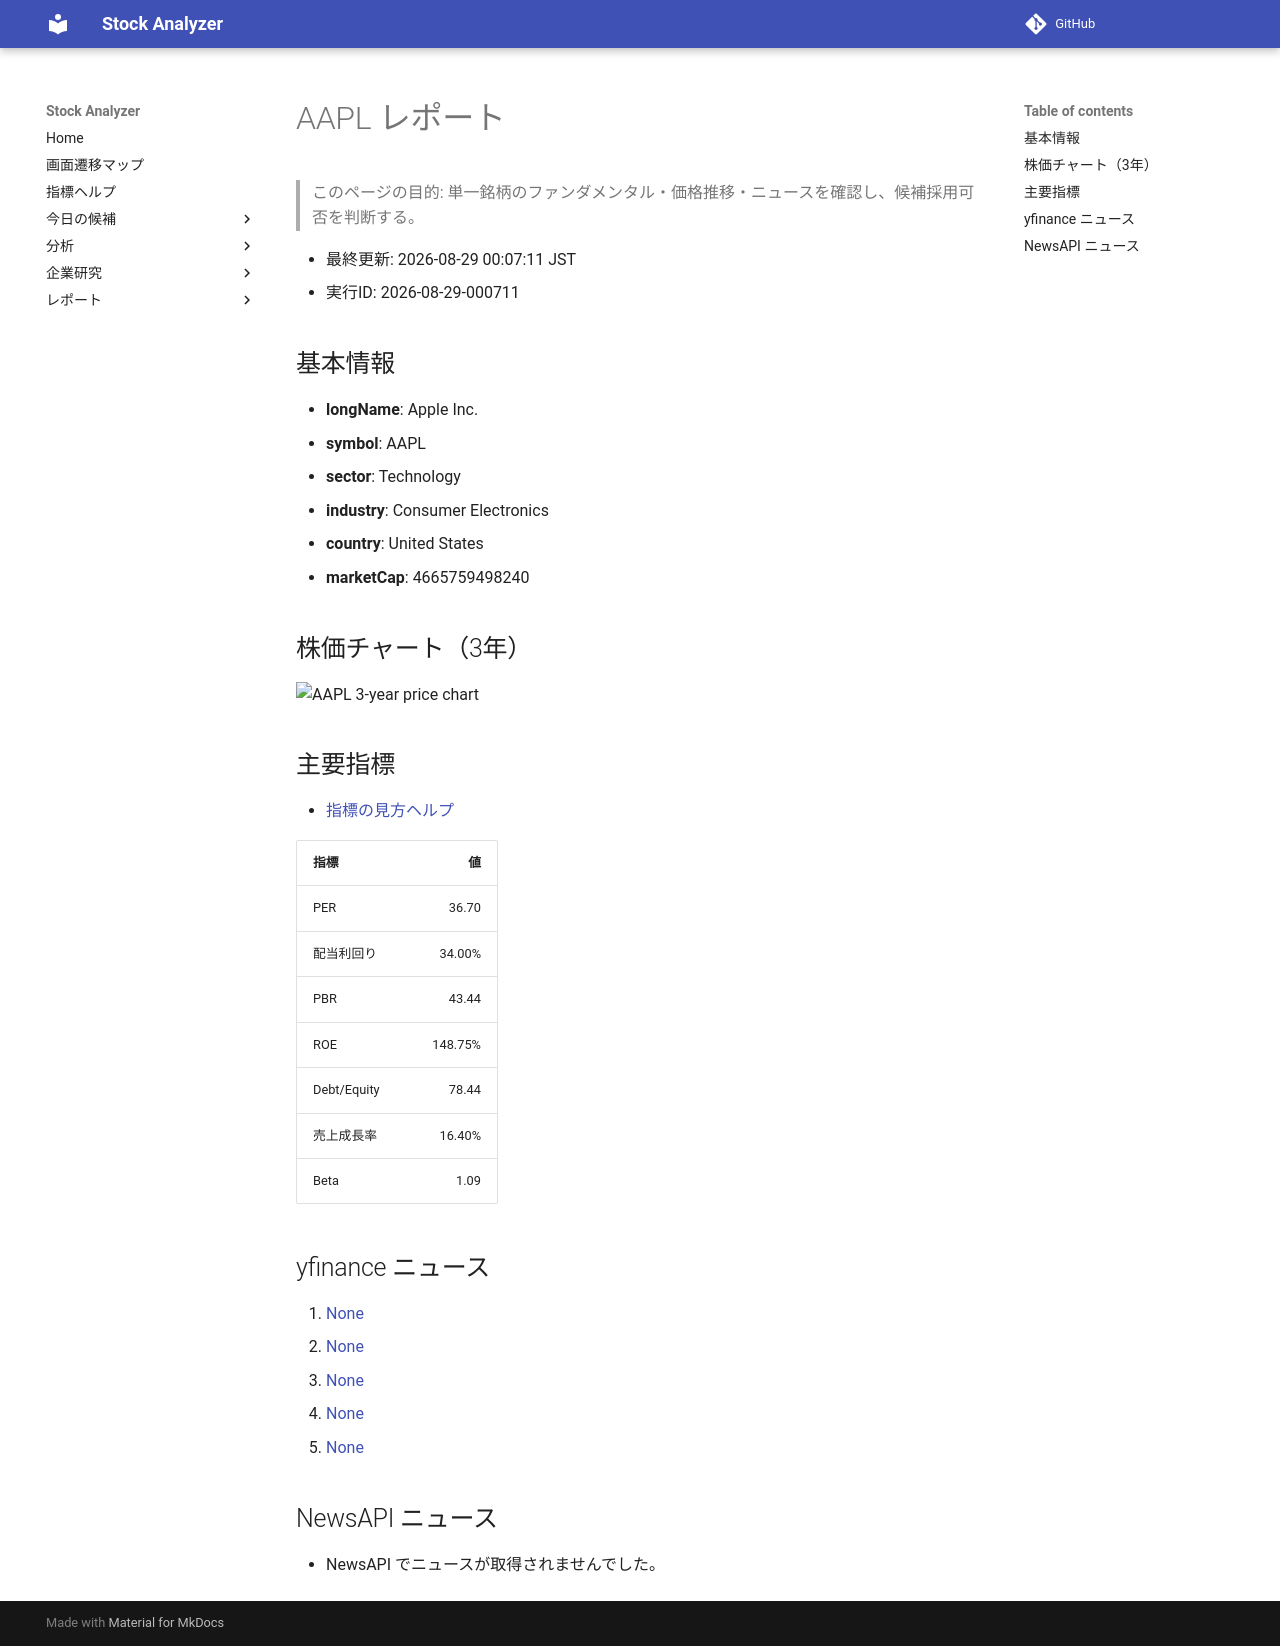

repository: Yumi-note/Making-APP · page: stocks/2026-08-29/000711/AAPL/index.html · generator: mkdocs

# AAPL レポート

> このページの目的: 単一銘柄のファンダメンタル・価格推移・ニュースを確認し、候補採用可否を判断する。

- 最終更新: 2026-08-29 00:07:11 JST
- 実行ID: 2026-08-29-000711

## 基本情報

- **longName**: Apple Inc.
- **symbol**: AAPL
- **sector**: Technology
- **industry**: Consumer Electronics
- **country**: United States
- **marketCap**: 4665759498240

## 株価チャート（3年）

![AAPL 3-year price chart](AAPL_3y.png)

## 主要指標

- [指標の見方ヘルプ](../../../../indicators.md)

| 指標 | 値 |
|---|---:|
| PER | 36.70 |
| 配当利回り | 34.00% |
| PBR | 43.44 |
| ROE | 148.75% |
| Debt/Equity | 78.44 |
| 売上成長率 | 16.40% |
| Beta | 1.09 |

## yfinance ニュース

1. [None](None)
2. [None](None)
3. [None](None)
4. [None](None)
5. [None](None)

## NewsAPI ニュース

- NewsAPI でニュースが取得されませんでした。
